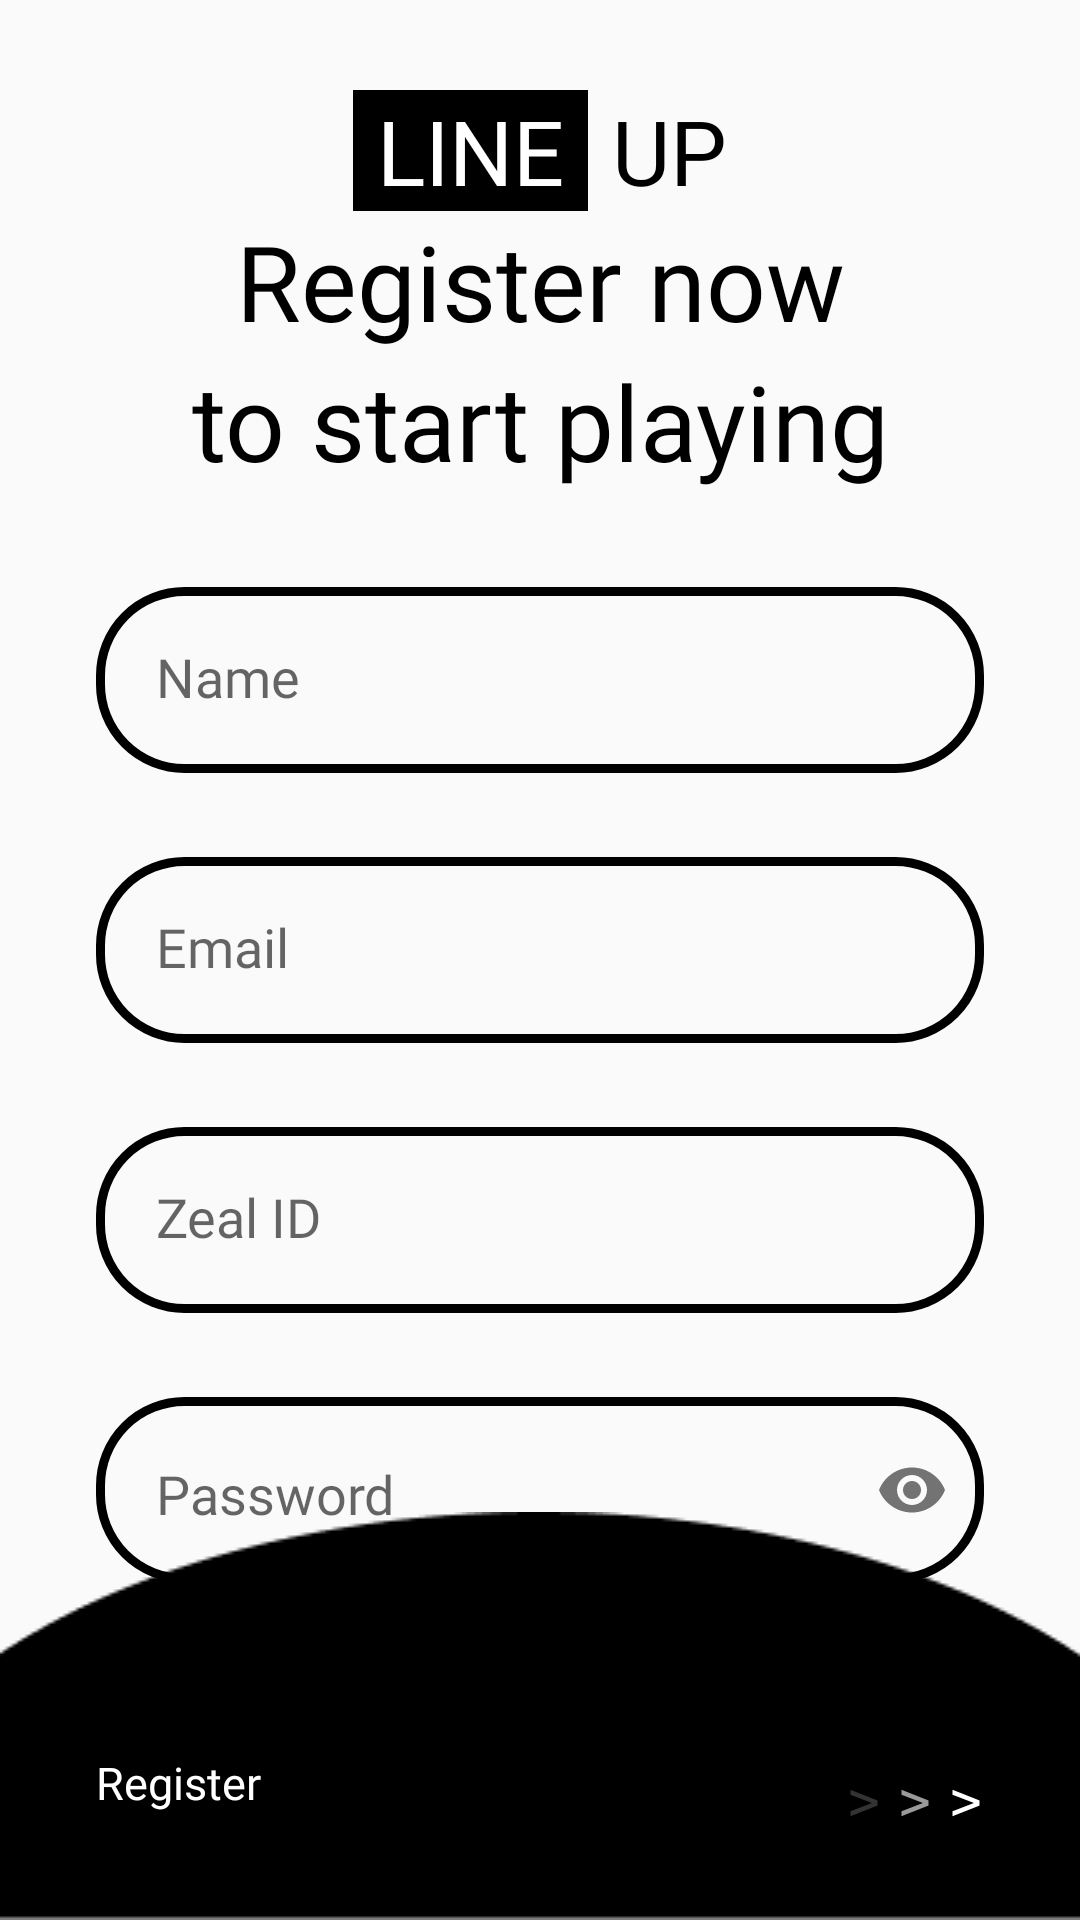

Android layout source for this screen:
<!-- AndroidManifest.xml: application theme Theme.Lineup -->
<!-- res/layout/activity_sign_up.xml -->
<androidx.constraintlayout.widget.ConstraintLayout xmlns:android="http://schemas.android.com/apk/res/android"
    xmlns:app="http://schemas.android.com/apk/res-auto"
    xmlns:tools="http://schemas.android.com/tools"
    android:id="@+id/signUpRel"
    android:layout_width="match_parent"
    android:layout_height="match_parent"
    android:gravity="center_horizontal"
    tools:context=".SignUpActivity">

    <androidx.core.widget.NestedScrollView
        android:layout_width="match_parent"
        android:layout_height="wrap_content"
        app:layout_constraintLeft_toLeftOf="parent"
        app:layout_constraintRight_toRightOf="parent"
        app:layout_constraintTop_toTopOf="parent">

        <androidx.constraintlayout.widget.ConstraintLayout
            android:layout_width="match_parent"
            android:layout_height="match_parent"
            app:layout_constraintTop_toTopOf="parent">

            <include
                android:id="@+id/lin_lay"
                layout="@layout/lineup_symbol"
                android:layout_width="match_parent"
                android:layout_height="wrap_content"
                android:layout_marginTop="0dp" />

            <androidx.constraintlayout.widget.ConstraintLayout
                android:id="@+id/c_view"
                android:layout_width="match_parent"
                android:layout_height="wrap_content"
                app:layout_constraintEnd_toEndOf="@id/lin_lay"
                app:layout_constraintStart_toStartOf="@id/lin_lay"
                app:layout_constraintTop_toBottomOf="@id/lin_lay">

                <androidx.constraintlayout.widget.ConstraintLayout
                    android:id="@+id/const_layout"
                    android:layout_width="match_parent"
                    android:layout_height="match_parent"
                    android:layout_marginTop="90dp"
                    android:paddingBottom="120dp">

                    <TextView
                        android:id="@+id/register_text"
                        android:layout_width="match_parent"
                        android:layout_height="wrap_content"
                        android:layout_gravity="center"
                        android:layout_marginLeft="20dp"
                        android:layout_marginTop="10dp"
                        android:layout_marginRight="20dp"
                        android:fontFamily="@font/montserrat_bold"
                        android:text="@string/register_now"
                        android:textAlignment="center"
                        android:textColor="@color/black"
                        android:textSize="35sp"
                        app:layout_constraintBottom_toTopOf="@id/start_playing_text" />

                    <TextView
                        android:id="@+id/start_playing_text"
                        android:layout_width="match_parent"
                        android:layout_height="wrap_content"
                        android:layout_gravity="center"
                        android:layout_marginLeft="20dp"
                        android:layout_marginRight="20dp"
                        android:fontFamily="@font/montserrat_bold"
                        android:text="@string/to_start_playing"
                        android:textAlignment="center"
                        android:textColor="@color/black"
                        android:textSize="35sp"
                        app:layout_constraintTop_toBottomOf="@id/register_text" />

                    <EditText
                        android:id="@+id/name"
                        android:layout_width="match_parent"
                        android:layout_height="62dp"
                        android:layout_gravity="center"
                        android:layout_marginLeft="32dp"
                        android:layout_marginTop="32dp"
                        android:layout_marginRight="32dp"
                        android:background="@drawable/info_bg"
                        android:fontFamily="@font/montserrat_medium"
                        android:hint="@string/name"
                        android:scrollHorizontally="true"
                        android:inputType="textFilter"
                        android:maxLines="1"
                        android:padding="20dp"
                        android:textColor="@color/black"
                        app:layout_constraintTop_toBottomOf="@id/start_playing_text" />

                    <EditText
                        android:id="@+id/email"
                        android:layout_width="match_parent"
                        android:layout_height="62dp"
                        android:layout_gravity="center"
                        android:layout_marginLeft="32dp"
                        android:layout_marginTop="28dp"
                        android:layout_marginRight="32dp"
                        android:background="@drawable/info_bg"
                        android:fontFamily="@font/montserrat_medium"
                        android:hint="@string/email"
                        android:scrollHorizontally="true"
                        android:inputType="textEmailAddress"
                        android:maxLines="1"
                        android:padding="20dp"
                        android:singleLine="true"
                        android:textColor="@color/black"
                        app:layout_constraintTop_toBottomOf="@id/name" />

                    <EditText
                        android:id="@+id/zeal"
                        android:layout_width="match_parent"
                        android:layout_height="62dp"
                        android:layout_gravity="center"
                        android:layout_marginLeft="32dp"
                        android:layout_marginTop="28dp"
                        android:layout_marginRight="32dp"
                        android:background="@drawable/info_bg"
                        android:fontFamily="@font/montserrat_medium"
                        android:hint="@string/zeal_id"
                        android:maxLines="1"
                        android:padding="20dp"
                        android:singleLine="true"
                        android:textColor="@color/black"
                        app:layout_constraintTop_toBottomOf="@id/email" />

                    <com.google.android.material.textfield.TextInputLayout
                        android:layout_width="match_parent"
                        android:layout_height="wrap_content"
                        android:layout_marginTop="28dp"
                        app:boxBackgroundMode="none"
                        app:hintAnimationEnabled="false"
                        app:hintEnabled="false"
                        app:layout_constraintTop_toBottomOf="@id/zeal"
                        app:passwordToggleEnabled="true"
                        tools:ignore="MissingConstraints">

                        <EditText
                            android:id="@+id/password"
                            android:layout_width="match_parent"
                            android:layout_height="62dp"
                            android:layout_gravity="center"
                            android:layout_marginLeft="32dp"
                            android:layout_marginTop="28dp"
                            android:layout_marginRight="32dp"
                            android:layout_marginBottom="10dp"
                            android:background="@drawable/info_bg"
                            android:fontFamily="@font/montserrat_medium"
                            android:hint="@string/password"
                            android:inputType="textPassword"
                            android:maxLines="1"
                            android:scrollHorizontally="true"
                            android:padding="20dp"
                            android:singleLine="true"
                            android:textColor="@color/black" />

                    </com.google.android.material.textfield.TextInputLayout>
                </androidx.constraintlayout.widget.ConstraintLayout>


            </androidx.constraintlayout.widget.ConstraintLayout>


        </androidx.constraintlayout.widget.ConstraintLayout>


    </androidx.core.widget.NestedScrollView>

    <androidx.appcompat.widget.Toolbar
        android:id="@+id/navBar"
        android:layout_width="match_parent"
        android:layout_height="wrap_content"
        android:layout_alignParentBottom="true"
        android:layout_marginTop="30dp"
        android:background="@drawable/ellipse"
        app:layout_constraintBottom_toBottomOf="parent">

        <TextView
            android:id="@+id/reg_text"
            android:layout_width="wrap_content"
            android:layout_height="wrap_content"
            android:layout_gravity="center_vertical"
            android:layout_marginStart="32dp"
            android:layout_marginTop="80dp"
            android:fontFamily="@font/montserrat_medium"
            android:text="@string/register"
            android:onClick="Registration"
            android:textAllCaps="false"
            android:textColor="@color/white"
            android:textSize="15sp" />

        <ImageButton
            android:id="@+id/regtbtn"
            android:layout_width="46dp"
            android:layout_height="24dp"
            android:layout_gravity="end"
            android:layout_marginTop="85dp"
            android:layout_marginEnd="32dp"
            android:onClick="Registration"
            android:background="@drawable/button_bg"
            android:src="@drawable/next_arrow"
            android:textColor="@color/white" />
    </androidx.appcompat.widget.Toolbar>

    <ProgressBar
        android:id="@+id/progressBar"
        android:layout_width="wrap_content"
        android:layout_height="wrap_content"
        android:layout_centerInParent="true"
        android:indeterminateTint="?attr/colorOnPrimary"
        android:visibility="gone"
        app:layout_constraintBottom_toBottomOf="parent"
        app:layout_constraintLeft_toLeftOf="parent"
        app:layout_constraintRight_toRightOf="parent"
        app:layout_constraintTop_toTopOf="parent" />

</androidx.constraintlayout.widget.ConstraintLayout>
<!-- res/layout/lineup_symbol.xml (included above) -->
<?xml version="1.0" encoding="utf-8"?>
<LinearLayout xmlns:android="http://schemas.android.com/apk/res/android"
    android:layout_width="match_parent"
    android:layout_height="wrap_content"
    android:gravity="center_horizontal"
    android:paddingTop="30dp"
    android:orientation="horizontal">

    <TextView
        android:layout_width="wrap_content"
        android:layout_height="wrap_content"
        android:text="@string/line"
        android:textAllCaps="true"
        android:textColor="@color/white"
        android:textSize="30sp"
        android:paddingHorizontal="8dp"
        android:background="@color/black"
        android:fontFamily="@font/neutrifpro_bold"/>

    <TextView
        android:layout_width="wrap_content"
        android:layout_height="wrap_content"
        android:text="@string/up"
        android:textAllCaps="true"
        android:layout_marginStart="8dp"
        android:textColor="@color/black"
        android:textSize="30sp"
        android:fontFamily="@font/neutrifpro_bold"/>

</LinearLayout>
<!-- resources referenced by this layout -->
<resources>
  <color name="black">#FF000000</color>
  <color name="white">#FFFFFFFF</color>
  <!-- drawable button_bg (drawable) -->
  <?xml version="1.0" encoding="utf-8"?>
  <selector xmlns:android="http://schemas.android.com/apk/res/android">
      <item android:state_pressed="false">
          <shape android:shape="rectangle">
              <solid android:color="@color/black"/>
          </shape>
      </item>
      <item android:state_pressed="true">
          <shape android:shape="rectangle">
              <solid android:color="@color/black"/>
          </shape>
      </item>
  </selector>
  <!-- drawable ellipse: png bitmap (drawable, 1449 bytes) -->
  <!-- drawable info_bg (drawable) -->
  <?xml version="1.0" encoding="utf-8"?>
  <shape xmlns:android="http://schemas.android.com/apk/res/android"
      android:shape="rectangle"
      android:padding="10dp">
      <stroke android:color="#000"
          android:width="3dp"/>
      <corners android:radius="28dp"/>
  </shape>
  <!-- drawable next_arrow (drawable) -->
  <vector xmlns:android="http://schemas.android.com/apk/res/android"
      android:width="44dp"
      android:height="10dp"
      android:viewportWidth="44"
      android:viewportHeight="10">
    <path
        android:pathData="M9.468,4.14V5.86L0.508,9.4V7.74L7.628,5L0.508,2.26V0.6L9.468,4.14Z"
        android:fillColor="#ffffff"
        android:fillAlpha="0.2"/>
    <path
        android:pathData="M43.491,4.14V5.86L34.531,9.4V7.74L41.651,5L34.531,2.26V0.6L43.491,4.14Z"
        android:fillColor="#ffffff"/>
    <path
        android:pathData="M26.48,4.14V5.86L17.52,9.4V7.74L24.64,5L17.52,2.26V0.6L26.48,4.14Z"
        android:fillColor="#ffffff"
        android:fillAlpha="0.6"/>
  </vector>
  <string name="email">Email</string>
  <string name="line">Line</string>
  <string name="name">Name</string>
  <string name="password">Password</string>
  <string name="register">Register</string>
  <string name="register_now">Register now</string>
  <string name="to_start_playing">to start playing</string>
  <string name="up">Up</string>
  <string name="zeal_id">Zeal ID</string>
  <style name="Theme.Lineup" parent="Theme.AppCompat.DayNight.NoActionBar">
          
          <item name="colorPrimary">@color/purple_500</item>
          <item name="colorPrimaryVariant">@color/purple_700</item>
          <item name="colorOnPrimary">@color/black</item>
          
          <item name="colorSecondary">@color/black</item>
          <item name="colorSecondaryVariant">@color/black</item>
          <item name="colorOnSecondary">@color/black</item>
          
          <item name="android:statusBarColor">@color/black</item>
          
      </style>
  <color name="purple_500">#FF6200EE</color>
  <color name="purple_700">#FF3700B3</color>
</resources>
